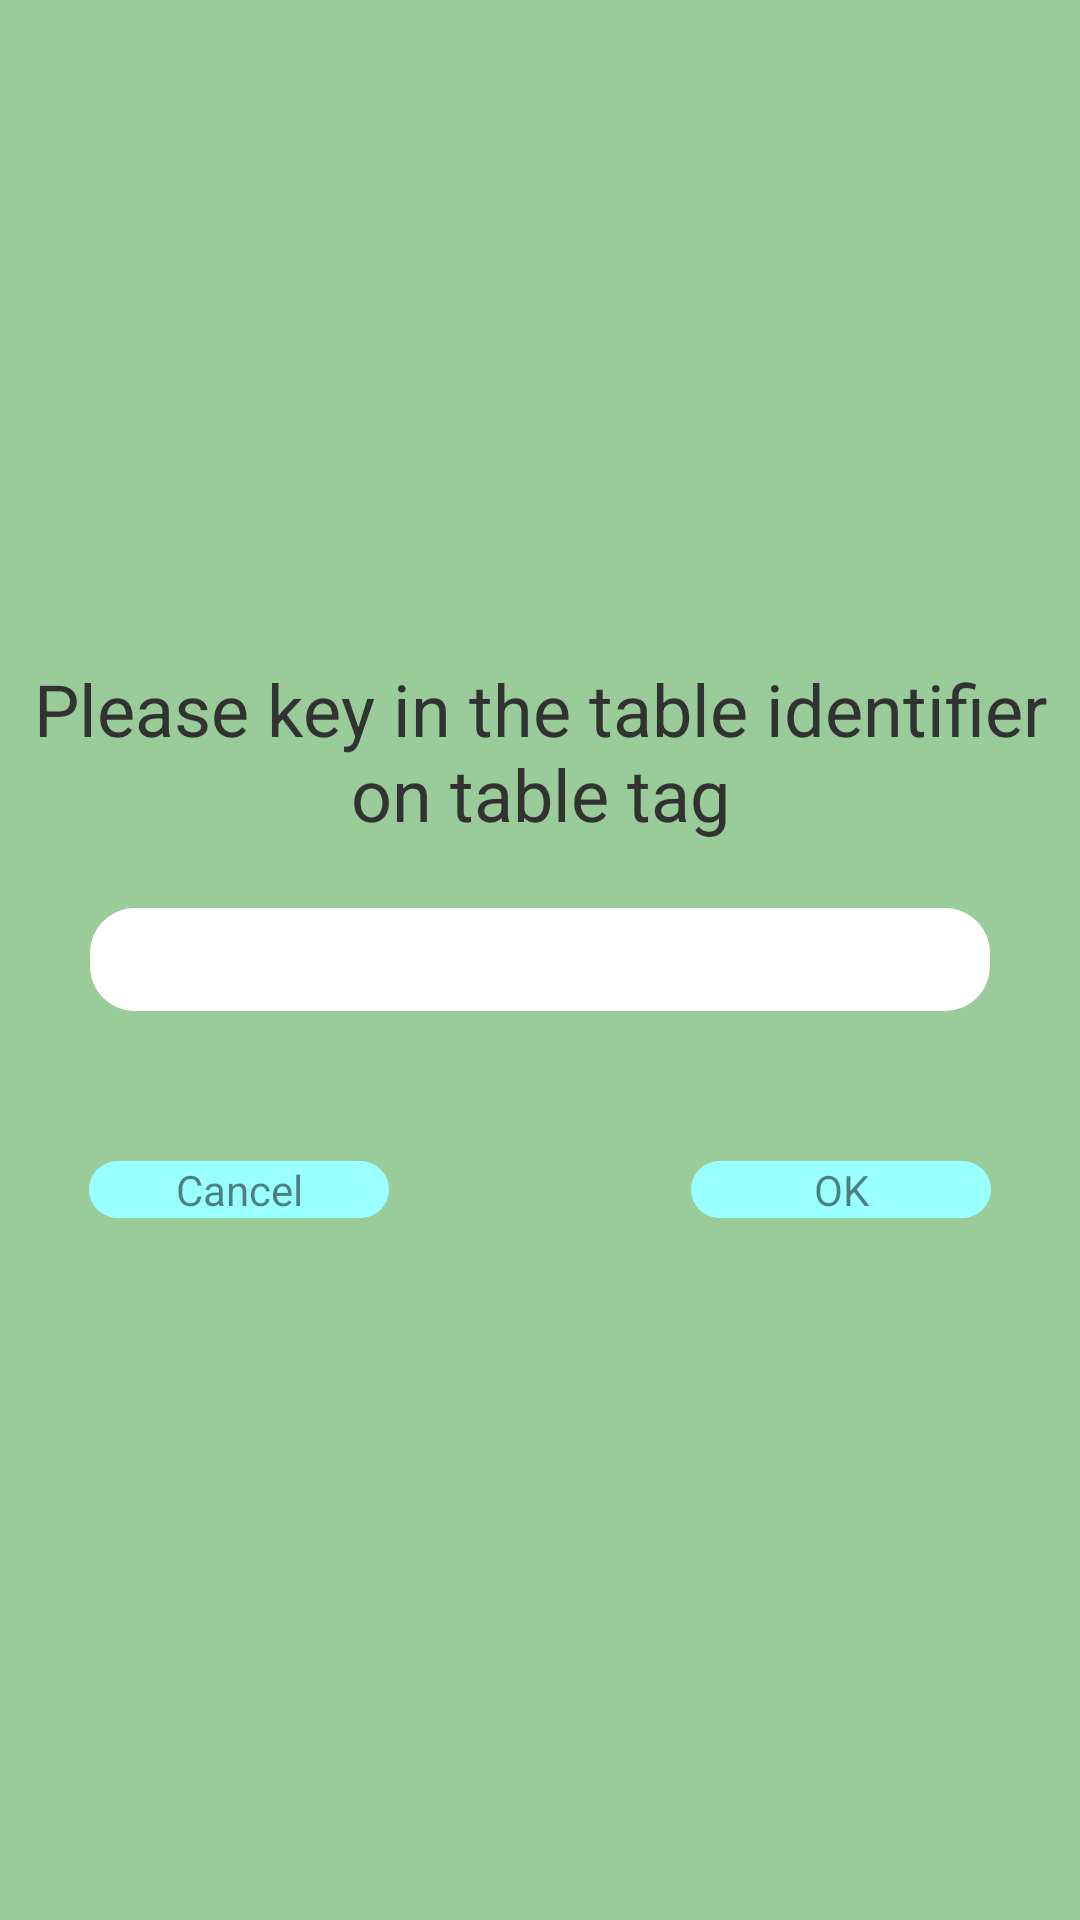

The Android layout XML behind this screen, and the referenced resources:
<!-- AndroidManifest.xml: application theme AppTheme -->
<!-- res/layout/activity_main.xml -->
<RelativeLayout xmlns:android="http://schemas.android.com/apk/res/android"
    xmlns:tools="http://schemas.android.com/tools"
    android:layout_width="match_parent"
    android:layout_height="match_parent"
    android:background="#99CC99"
    android:paddingBottom="@dimen/activity_vertical_margin"
    android:paddingLeft="@dimen/activity_horizontal_margin"
    android:paddingRight="@dimen/activity_horizontal_margin"
    android:paddingTop="@dimen/activity_vertical_margin"
    tools:context=".MainActivity" >

    <EditText
        android:id="@+id/editText"
        android:layout_width="300dp"
        android:layout_height="wrap_content"
        android:layout_centerInParent="true"
        android:background="@drawable/rounded_edittext"
        android:padding="5dip" />

    <TextView
        android:id="@+id/guideText"
        android:layout_width="wrap_content"
        android:layout_height="wrap_content"
        android:layout_above="@+id/editText"
        android:layout_centerHorizontal="true"
        android:layout_marginBottom="22dp"
        android:gravity="center"
        android:text="@string/key_guide_note"
        android:textSize="24sp" />

    <Button
        android:id="@+id/button_cancel"
        android:layout_width="100dp"
        android:layout_height="wrap_content"
        android:layout_below="@+id/editText"
        android:layout_marginLeft="30dp"
        android:layout_marginTop="50dp"
        android:layout_alignParentLeft="true"
        android:background="@drawable/button_background"
        android:text="@android:string/cancel"
        android:enabled="false" />

    <Button
        android:id="@+id/button_ok"
        android:layout_width="100dp"
        android:layout_height="wrap_content"
        android:layout_below="@+id/editText"
        android:layout_marginTop="50dp"
        android:layout_marginRight="30dp"
        android:layout_alignParentRight="true"
        android:background="@drawable/button_background"
        android:text="@android:string/ok"
        android:enabled="false" />

</RelativeLayout>
<!-- resources referenced by this layout -->
<resources>
  <!-- drawable button_background (drawable) -->
  <?xml version="1.0" encoding="utf-8"?>
  <selector xmlns:android="http://schemas.android.com/apk/res/android" >
      <item android:state_pressed="true" 
          android:drawable="@drawable/button_round_background_pressed"/>
      <item android:drawable="@drawable/button_round_background"/>
  </selector>
  <!-- drawable rounded_edittext (drawable) -->
  <?xml version="1.0" encoding="utf-8"?>
  <shape xmlns:android="http://schemas.android.com/apk/res/android" 
      android:shape="rectangle" android:padding="10dp">
      <solid android:color="#FFFFFF"/>
      <corners
          android:bottomRightRadius="15dp"
          android:bottomLeftRadius="15dp"
          android:topLeftRadius="15dp"
          android:topRightRadius="15dp"/>
  </shape>
  <string name="key_guide_note">Please key in the table identifier on table tag</string>
  <style name="AppTheme" parent="AppBaseTheme">
      </style>
  <!-- drawable button_round_background_pressed (drawable) -->
  <?xml version="1.0" encoding="utf-8"?>
  <shape xmlns:android="http://schemas.android.com/apk/res/android"
  android:shape="rectangle" android:padding="10dp">
  
   <solid android:color="#CCCC99"/>
      <corners
       android:bottomRightRadius="10dp"
       android:bottomLeftRadius="10dp"
    android:topLeftRadius="10dp"
    android:topRightRadius="10dp"/>
  </shape>
  <!-- drawable button_round_background (drawable) -->
  <?xml version="1.0" encoding="utf-8"?>
  <shape xmlns:android="http://schemas.android.com/apk/res/android"
  android:shape="rectangle" android:padding="10dp">
  
   <solid android:color="#99FFFF"/> 
      <corners
       android:bottomRightRadius="10dp"
       android:bottomLeftRadius="10dp"
    android:topLeftRadius="10dp"
    android:topRightRadius="10dp"/>
  </shape>
  <style name="AppBaseTheme" parent="android:Theme.Light">
          
      </style>
</resources>
